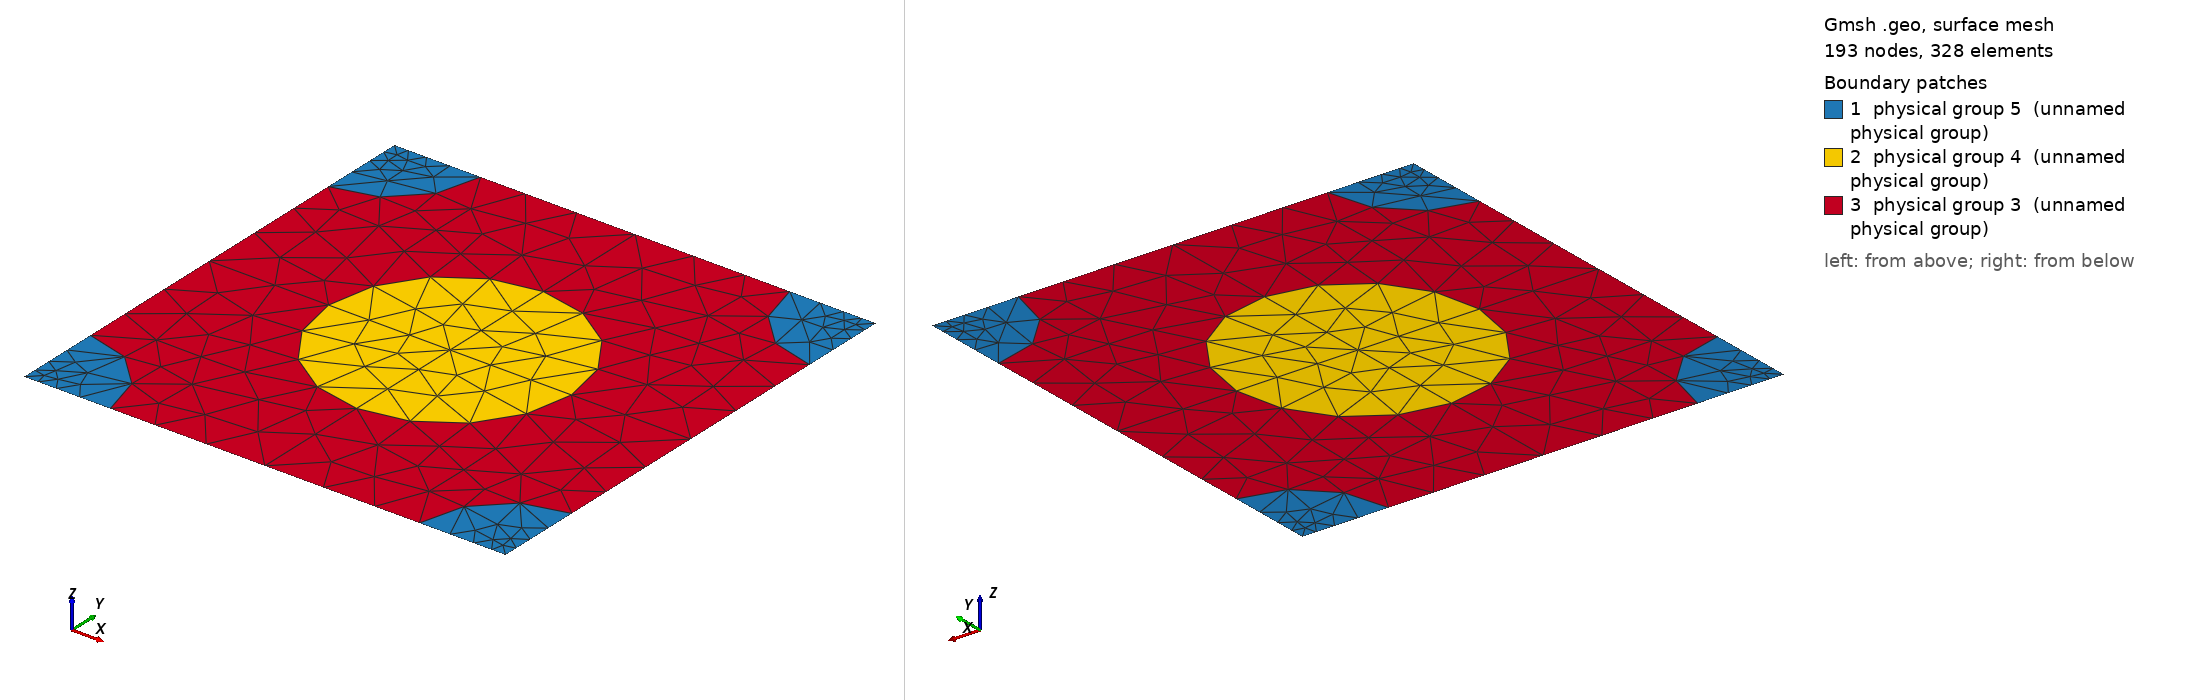

Gmsh geometry script, surface-meshed: 193 nodes, 328 surface elements. Boundary patches (legend numbers): 1 physical group 5 (unnamed physical group), 2 physical group 4 (unnamed physical group), 3 physical group 3 (unnamed physical group). Left view from above one corner, right view from below the opposite corner. Legend entries are the model's physical surfaces. The drawing asked Gmsh for element sizes between 1% and 20% of the model's largest extent; the script's own settings can give other sizes.

=== 793_200_142.geo (drawn) ===
d = 1; // grating period
ff = 0.300000;
d_in_nm = 793;
a1 = 200;
radius1 = (a1/d_in_nm)*d;
radius2 = (142/d_in_nm)*d;
lc = 0.150000; // 0.501 0.201 0.0701;
lc2 = lc/1.500000; // on cylinder surfaces
lc3 = lc/1.500000; // cylinder1 centres
lc4 = lc/4.500000; // cylinder2 centres
posx = 0;//
posy = 0;//

hy = d; // Thickness: Squre profile => hy=d
hx = 0.;

// 2*2 supercell outline

Point(1) = {0, 0, 0, lc4};
Point(2) = {-hx, -hy, 0, lc4};
Point(3) = {-hx+d, -hy, 0, lc4};
Point(4) = {d, 0, 0,lc4};
Point(5) = {-hx+d/2+posx, -hy/2+posy, 0,lc3};
Point(10) = {-hx+d/2+posx, 0, 0, lc};
Point(11) = {0,-hy/2+posy, 0, lc};
Point(12) = {-hx+d/2+posx, -hy, 0, lc};
Point(13) = {d, -hy/2+posy, 0, lc};

Point(14) = {-hx+radius2, 0, 0, lc2};
Point(15) = {d-radius2, 0, 0, lc2};
Point(16) = {0,-radius2, 0, lc2};
Point(18) = {-hx+d/2+posx, -hy/2+radius1+posy, 0, lc2};
Point(20) = {d,-radius2, 0, lc2};
Point(21) = {-hx+d/2-radius1+posx, -hy/2+posy, 0,lc2};
Point(22) = {-hx+d/2+radius1+posx, -hy/2+posy, 0,lc2};
Point(23) = {-hx, -hy+radius2, 0, lc2};
Point(25) = {-hx+d/2+posx, -hy/2-radius1+posy, 0, lc2};
Point(27) = {d,-hy+radius2, 0, lc2};
Point(28) = {-hx+radius2, -hy, 0, lc2};
Point(29) = {d-radius2, -hy, 0, lc2};

Line(1) = {1, 14};
Line(2) = {14, 10};
Line(3) = {10, 15};
Line(4) = {15, 4};
Line(5) = {4, 20};
Line(6) = {20, 13};
Line(7) = {13, 27};
Line(8) = {27, 3};
Line(9) = {3, 29};
Line(10) = {29, 12};
Line(11) = {12, 28};
Line(12) = {28, 2};
Line(13) = {2, 23};
Line(14) = {23, 11};
Line(15) = {11, 16};
Line(16) = {16, 1};
Line(18) = {18, 10};
Line(19) = {18, 5};
Line(20) = {5, 25};
Line(21) = {25, 12};
Line(22) = {11, 21};
Line(23) = {21, 5};
Line(24) = {5, 22};
Line(25) = {22, 13};

Circle(26) = {14, 1, 16};
Circle(27) = {15, 4, 20};
Circle(28) = {27, 3, 29};
Circle(29) = {28, 2, 23};
Circle(30) = {21, 5, 18};
Circle(31) = {18, 5, 22};
Circle(32) = {22, 5, 25};
Circle(33) = {25, 5, 21};

Line Loop(77) = {1, 26, 16};
Plane Surface(78) = {77};
Line Loop(79) = {4, 5, -27};
Plane Surface(80) = {79};
Line Loop(81) = {28, -9, -8};
Plane Surface(82) = {81};
Line Loop(83) = {29, -13, -12};
Plane Surface(84) = {83};
Line Loop(85) = {30, 19, -23};
Plane Surface(86) = {85};
Line Loop(87) = {19, 24, -31};
Plane Surface(88) = {87};
Line Loop(89) = {24, 32, -20};
Plane Surface(90) = {89};
Line Loop(91) = {20, 33, 23};
Plane Surface(92) = {91};
Line Loop(93) = {2, -18, -30, -22, 15, -26};
Plane Surface(94) = {93};
Line Loop(95) = {3, 27, 6, -25, -31, 18};
Plane Surface(96) = {95};
Line Loop(97) = {25, 7, 28, 10, -21, -32};
Plane Surface(98) = {97};
Line Loop(99) = {21, 11, 29, 14, 22, -33};
Plane Surface(100) = {99};

Physical Line(101) = {1, 2, 3, 4};
Physical Line(102) = {5, 6, 7, 8};
Physical Line(103) = {9, 10, 11, 12};
Physical Line(104) = {13, 14, 15, 16};

Physical Surface(3) = {94, 96, 98, 100};
Physical Surface(4) = {86, 88, 90, 92};
Physical Surface(5) = {78, 80, 82, 84};
